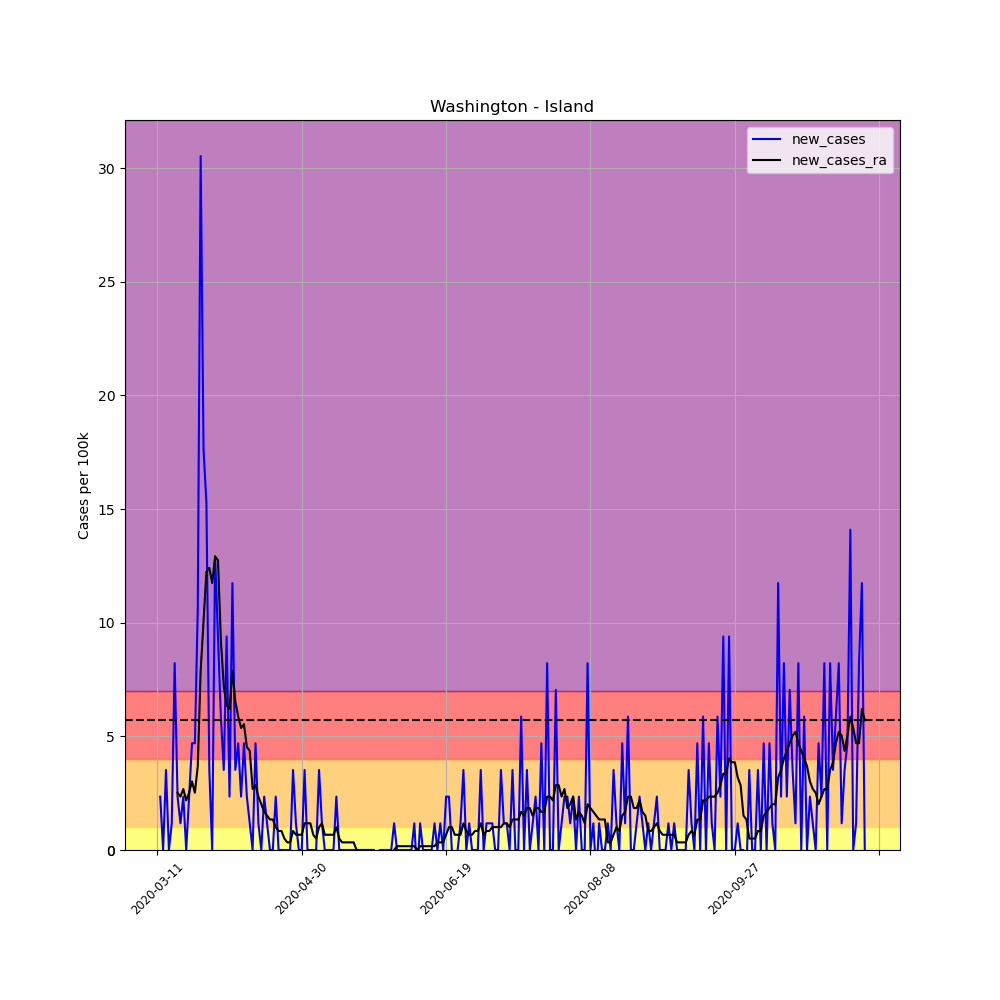

The table this chart was drawn from, first rows:
, date, county, state, fips, cases, deaths, COUNTY, STNAME, CTYNAME, POPESTIMATE2019, per_100k, per_100k_ra, new_cases, new_cases_ra
49602, 2020-03-11, Island, Washington, 53029, 1, 0, 29, Washington, Island, 85141, 1.175, , , 
49603, 2020-03-12, Island, Washington, 53029, 3, 0, 29, Washington, Island, 85141, 3.524, , 2.349, 
49604, 2020-03-13, Island, Washington, 53029, 3, 0, 29, Washington, Island, 85141, 3.524, , 0.0, 
49605, 2020-03-14, Island, Washington, 53029, 6, 0, 29, Washington, Island, 85141, 7.047, , 3.524, 
49606, 2020-03-15, Island, Washington, 53029, 6, 0, 29, Washington, Island, 85141, 7.047, , 0.0, 
49607, 2020-03-16, Island, Washington, 53029, 7, 0, 29, Washington, Island, 85141, 8.222, , 1.175, 
49608, 2020-03-17, Island, Washington, 53029, 14, 0, 29, Washington, Island, 85141, 16.44, 6.712, 8.222, 
49609, 2020-03-18, Island, Washington, 53029, 16, 0, 29, Washington, Island, 85141, 18.79, 9.228, 2.349, 2.517
49610, 2020-03-19, Island, Washington, 53029, 17, 1, 29, Washington, Island, 85141, 19.97, 11.58, 1.175, 2.349
49611, 2020-03-20, Island, Washington, 53029, 19, 1, 29, Washington, Island, 85141, 22.32, 14.26, 2.349, 2.685
49612, 2020-03-21, Island, Washington, 53029, 19, 1, 29, Washington, Island, 85141, 22.32, 16.44, 0.0, 2.181
49613, 2020-03-22, Island, Washington, 53029, 21, 1, 29, Washington, Island, 85141, 24.66, 18.96, 2.349, 2.517
49614, 2020-03-23, Island, Washington, 53029, 25, 1, 29, Washington, Island, 85141, 29.36, 21.98, 4.698, 3.02
49615, 2020-03-24, Island, Washington, 53029, 29, 1, 29, Washington, Island, 85141, 34.06, 24.5, 4.698, 2.517
49616, 2020-03-25, Island, Washington, 53029, 38, 1, 29, Washington, Island, 85141, 44.63, 28.19, 10.57, 3.691
49617, 2020-03-26, Island, Washington, 53029, 64, 1, 29, Washington, Island, 85141, 75.17, 36.07, 30.54, 7.886
49618, 2020-03-27, Island, Washington, 53029, 79, 1, 29, Washington, Island, 85141, 92.79, 46.14, 17.62, 10.07
49619, 2020-03-28, Island, Washington, 53029, 92, 1, 29, Washington, Island, 85141, 108.1, 58.39, 15.27, 12.25
49620, 2020-03-29, Island, Washington, 53029, 95, 1, 29, Washington, Island, 85141, 111.6, 70.81, 3.524, 12.42
49621, 2020-03-30, Island, Washington, 53029, 95, 1, 29, Washington, Island, 85141, 111.6, 82.55, 0.0, 11.75
49622, 2020-03-31, Island, Washington, 53029, 106, 3, 29, Washington, Island, 85141, 124.5, 95.47, 12.92, 12.92
49623, 2020-04-01, Island, Washington, 53029, 114, 3, 29, Washington, Island, 85141, 133.9, 108.2, 9.396, 12.75
49624, 2020-04-02, Island, Washington, 53029, 119, 4, 29, Washington, Island, 85141, 139.8, 117.5, 5.873, 9.228
49625, 2020-04-03, Island, Washington, 53029, 122, 4, 29, Washington, Island, 85141, 143.3, 124.7, 3.524, 7.215
49626, 2020-04-04, Island, Washington, 53029, 130, 4, 29, Washington, Island, 85141, 152.7, 131, 9.396, 6.376
49627, 2020-04-05, Island, Washington, 53029, 132, 5, 29, Washington, Island, 85141, 155, 137.3, 2.349, 6.208
49628, 2020-04-06, Island, Washington, 53029, 142, 5, 29, Washington, Island, 85141, 166.8, 145.1, 11.75, 7.886
49629, 2020-04-07, Island, Washington, 53029, 145, 6, 29, Washington, Island, 85141, 170.3, 151.7, 3.524, 6.544
49630, 2020-04-08, Island, Washington, 53029, 149, 7, 29, Washington, Island, 85141, 175, 157.6, 4.698, 5.873
49631, 2020-04-09, Island, Washington, 53029, 151, 7, 29, Washington, Island, 85141, 177.4, 162.9, 2.349, 5.369
49632, 2020-04-10, Island, Washington, 53029, 155, 7, 29, Washington, Island, 85141, 182.1, 168.5, 4.698, 5.537
49633, 2020-04-11, Island, Washington, 53029, 157, 7, 29, Washington, Island, 85141, 184.4, 173, 2.349, 4.53
49634, 2020-04-12, Island, Washington, 53029, 158, 7, 29, Washington, Island, 85141, 185.6, 177.4, 1.175, 4.363
49635, 2020-04-13, Island, Washington, 53029, 158, 7, 29, Washington, Island, 85141, 185.6, 180, 0.0, 2.685
49636, 2020-04-14, Island, Washington, 53029, 162, 8, 29, Washington, Island, 85141, 190.3, 182.9, 4.698, 2.852
49637, 2020-04-15, Island, Washington, 53029, 163, 8, 29, Washington, Island, 85141, 191.4, 185.2, 1.175, 2.349
49638, 2020-04-16, Island, Washington, 53029, 163, 8, 29, Washington, Island, 85141, 191.4, 187.3, 0.0, 2.013
49639, 2020-04-17, Island, Washington, 53029, 165, 8, 29, Washington, Island, 85141, 193.8, 188.9, 2.349, 1.678
49640, 2020-04-18, Island, Washington, 53029, 166, 8, 29, Washington, Island, 85141, 195, 190.4, 1.175, 1.51
49641, 2020-04-19, Island, Washington, 53029, 166, 8, 29, Washington, Island, 85141, 195, 191.8, 0.0, 1.342
49642, 2020-04-20, Island, Washington, 53029, 166, 8, 29, Washington, Island, 85141, 195, 193.1, 0.0, 1.342
49643, 2020-04-21, Island, Washington, 53029, 168, 8, 29, Washington, Island, 85141, 197.3, 194.1, 2.349, 1.007
49644, 2020-04-22, Island, Washington, 53029, 168, 9, 29, Washington, Island, 85141, 197.3, 195, 0.0, 0.8389
49645, 2020-04-23, Island, Washington, 53029, 168, 9, 29, Washington, Island, 85141, 197.3, 195.8, 0.0, 0.8389
49646, 2020-04-24, Island, Washington, 53029, 168, 9, 29, Washington, Island, 85141, 197.3, 196.3, 0.0, 0.5034
49647, 2020-04-25, Island, Washington, 53029, 168, 9, 29, Washington, Island, 85141, 197.3, 196.6, 0.0, 0.3356
49648, 2020-04-26, Island, Washington, 53029, 168, 9, 29, Washington, Island, 85141, 197.3, 197, 0.0, 0.3356
49649, 2020-04-27, Island, Washington, 53029, 171, 9, 29, Washington, Island, 85141, 200.8, 197.8, 3.524, 0.8389
49650, 2020-04-28, Island, Washington, 53029, 172, 9, 29, Washington, Island, 85141, 202, 198.5, 1.175, 0.6712
49651, 2020-04-29, Island, Washington, 53029, 172, 9, 29, Washington, Island, 85141, 202, 199.2, 0.0, 0.6712
49652, 2020-04-30, Island, Washington, 53029, 172, 9, 29, Washington, Island, 85141, 202, 199.8, 0.0, 0.6712
49653, 2020-05-01, Island, Washington, 53029, 175, 9, 29, Washington, Island, 85141, 205.5, 201, 3.524, 1.175
49654, 2020-05-02, Island, Washington, 53029, 175, 9, 29, Washington, Island, 85141, 205.5, 202.2, 0.0, 1.175
49655, 2020-05-03, Island, Washington, 53029, 175, 9, 29, Washington, Island, 85141, 205.5, 203.4, 0.0, 1.175
49656, 2020-05-04, Island, Washington, 53029, 175, 9, 29, Washington, Island, 85141, 205.5, 204, 0.0, 0.6712
49657, 2020-05-05, Island, Washington, 53029, 175, 9, 29, Washington, Island, 85141, 205.5, 204.5, 0.0, 0.5034
49658, 2020-05-06, Island, Washington, 53029, 178, 9, 29, Washington, Island, 85141, 209.1, 205.5, 3.524, 1.007
49659, 2020-05-07, Island, Washington, 53029, 179, 9, 29, Washington, Island, 85141, 210.2, 206.7, 1.175, 1.175
49660, 2020-05-08, Island, Washington, 53029, 179, 9, 29, Washington, Island, 85141, 210.2, 207.4, 0.0, 0.6712
49661, 2020-05-09, Island, Washington, 53029, 179, 9, 29, Washington, Island, 85141, 210.2, 208.1, 0.0, 0.6712
... 186 more rows
